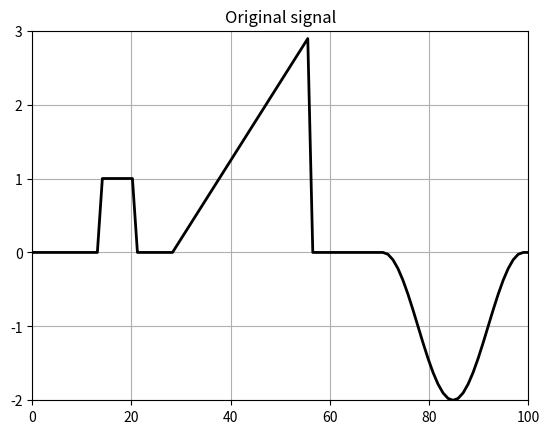
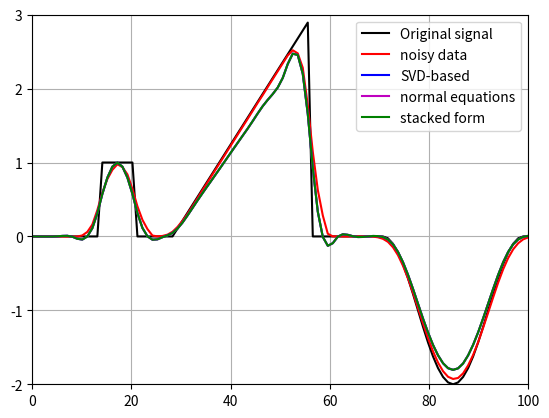

Here is the Python script that generated these plots, in order:
from time import time
import matplotlib.pyplot as plt
import numpy as np
from scipy import linalg as scipyLinalg

def generateSignal(n):
    """
    Generate a synthetic signal with specific characteristics.
    """
    x = np.linspace(0, n, n)
    f = np.zeros(n)
    n0 = round(n / 15)
    n1 = 2 * n0
    n2 = 3 * n0
    n3 = 4 * n0
    n4 = 8 * n0
    n5 = 10 * n0
    n6 = 14 * n0

    f[n1:n2] = 1
    f[n3:n4] = 3 * (np.arange(n3, n4) - n3) / (n4 - n3)
    f[n5:n6] = -1 - np.cos(np.arange(n5, n6) * 2 * np.pi / (n6 - n5))

    return x,f

"""# Step 1: Create signal, psf and convolution matrix"""
n=100
x,f = generateSignal(n)

plt.figure()
plt.plot(x, f, 'k', linewidth=2)
plt.axis([0, n, -2, 3])
plt.title('Original signal')
plt.grid(True)
plt.show()

psf = np.array([1, 4, 8, 16, 19, 15, 10, 7, 1])
psf = psf / np.sum(psf)

# convolution matrix
A = scipyLinalg.convolution_matrix(psf, n, mode='same')

"""# Step 2: noisy measurement"""
m = A @ f
delta = 1e-2
noise = np.random.randn(n)
noise = noise / np.linalg.norm(noise)
md = m + delta * noise

# Step 3: Tikhonov
alpha = 0.1

# Strategy I: SVD
tic = time()
U, svals, Vt = scipyLinalg.svd(A)
svals_tik = np.diag(svals / (svals ** 2 + alpha))
T_a = Vt.T @ svals_tik @ U.T
fd1 = T_a @ md
t1 = time() - tic

# Strategy II: normal equations
tic = time()
fd2 = np.linalg.solve(A.T @ A + alpha * np.eye(n), A.T @ md)
t2 = time() - tic

# Strategy III: stacked form
tic = time()
A_stack = np.vstack([A, np.sqrt(alpha) * np.eye(n)])
md_stack = np.concatenate([md, np.zeros(n)])
fd3 = np.linalg.lstsq(A_stack, md_stack, rcond=None)[0]
t3 = time() - tic

# 4 Comparison

plt.figure()
plt.plot(x, f, 'k', label='Original signal')
plt.plot(x, md, 'r', label='noisy data')
plt.plot(x, fd1, 'b', label='SVD-based')
plt.plot(x, fd2, 'm', label='normal equations')
plt.plot(x, fd3, 'g', label='stacked form')
plt.legend()
plt.axis([0, n, -2, 3])
plt.grid(True)
plt.show()

print(np.linalg.norm(fd1 - fd2))
print(np.linalg.norm(fd1 - fd3))
print(f'Singular values : {t1:.5f} s')
print(f'Normal equations: {t2:.5f} s')
print(f'Stacked formula : {t3:.5f} s')
